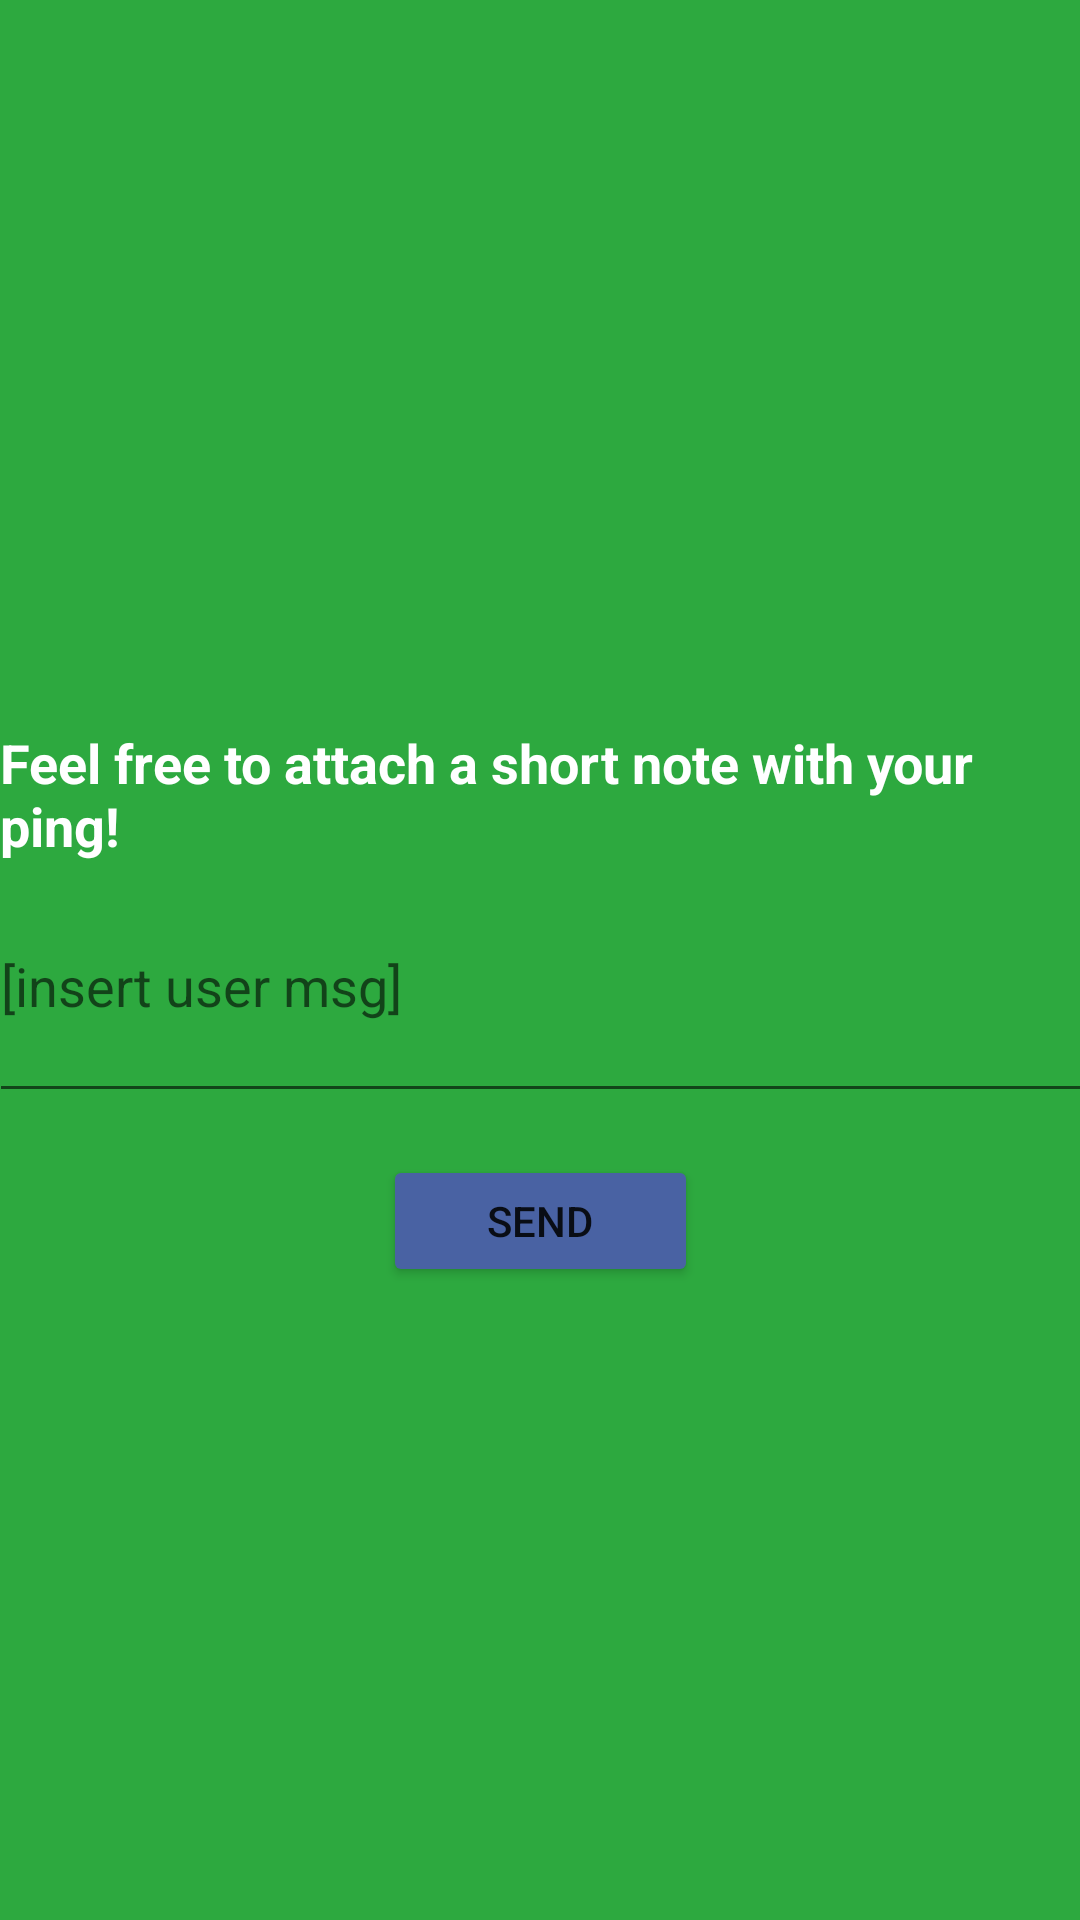

This screen was rendered from an Android layout file. Write that file and the resources it references.
<!-- AndroidManifest.xml: application theme Theme.WOCO -->
<!-- res/layout/screen5.xml -->
<?xml version="1.0" encoding="utf-8"?>
<androidx.constraintlayout.widget.ConstraintLayout xmlns:android="http://schemas.android.com/apk/res/android"
    xmlns:app="http://schemas.android.com/apk/res-auto"
    xmlns:tools="http://schemas.android.com/tools"
    android:layout_width="match_parent"
    android:layout_height="match_parent"
    android:background="#2DA93F">

    <TextView
        android:id="@+id/textView"
        android:layout_width="wrap_content"
        android:layout_height="wrap_content"
        android:text="@string/msgtextprompt"
        android:textColor="#FFFFFF"
        android:textSize="18sp"
        android:textStyle="bold"
        app:layout_constraintBottom_toBottomOf="parent"
        app:layout_constraintEnd_toEndOf="parent"
        app:layout_constraintStart_toStartOf="parent"
        app:layout_constraintTop_toTopOf="parent"
        app:layout_constraintVertical_bias="0.407" />

    <Button
        android:id="@+id/button5"
        android:layout_width="105dp"
        android:layout_height="44dp"
        android:text="@string/msgsendprompt"
        app:backgroundTint="#4962A3"
        app:iconTint="#E91E63"
        app:layout_constraintBottom_toBottomOf="parent"
        app:layout_constraintEnd_toEndOf="parent"
        app:layout_constraintStart_toStartOf="parent"
        app:layout_constraintTop_toTopOf="parent"
        app:layout_constraintVertical_bias="0.646" />

    <EditText
        android:id="@+id/editTextTextPersonName2"
        android:layout_width="370dp"
        android:layout_height="88dp"
        android:ems="10"
        android:hint="@string/usermsg"
        android:inputType="textPersonName"
        app:layout_constraintBottom_toBottomOf="@+id/button5"
        app:layout_constraintEnd_toEndOf="parent"
        app:layout_constraintHorizontal_bias="0.414"
        app:layout_constraintStart_toStartOf="parent"
        app:layout_constraintTop_toTopOf="parent"
        app:layout_constraintVertical_bias="0.83" />

</androidx.constraintlayout.widget.ConstraintLayout>
<!-- resources referenced by this layout -->
<resources>
  <string name="msgsendprompt">Send</string>
  <string name="msgtextprompt">Feel free to attach a short note with your ping!</string>
  <string name="usermsg">[insert user msg]</string>
  <style name="Theme.WOCO" parent="Theme.MaterialComponents.DayNight.DarkActionBar">
          
          <item name="colorPrimary">@color/purple_500</item>
          <item name="colorPrimaryVariant">@color/purple_700</item>
          <item name="colorOnPrimary">@color/white</item>
          
          <item name="colorSecondary">@color/teal_200</item>
          <item name="colorSecondaryVariant">@color/teal_700</item>
          <item name="colorOnSecondary">@color/black</item>
          
          <item name="android:statusBarColor" tools:targetApi="l">?attr/colorPrimaryVariant</item>
          
      </style>
  <!-- not gathered from this repository: default colours our renderer supplied (Android Studio template values) -->
  <color name="purple_500">#FF6200EE</color>
  <color name="purple_700">#FF3700B3</color>
  <color name="teal_200">#FF03DAC5</color>
  <color name="teal_700">#FF018786</color>
  <color name="black">#FF000000</color>
  <color name="white">#FFFFFFFF</color>
</resources>
